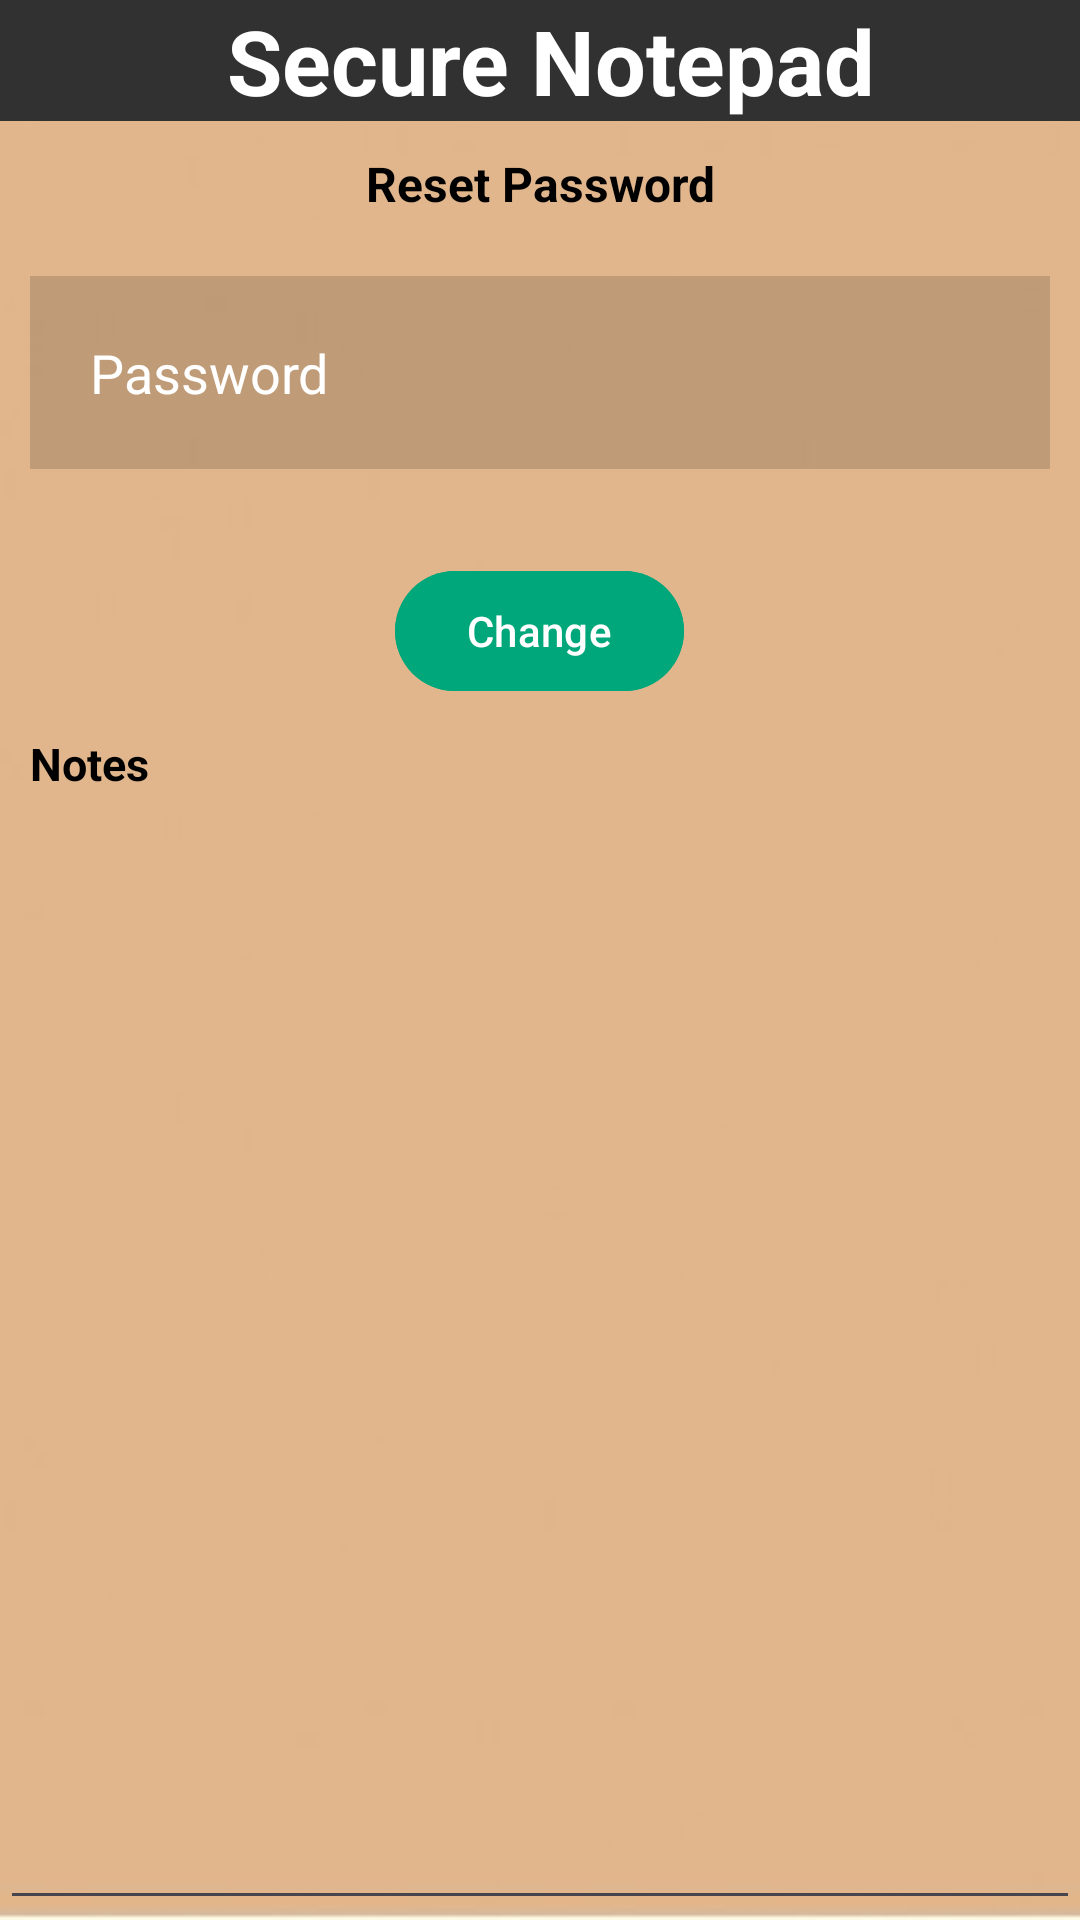

Produce the Android XML layout that renders to this screen, including the resource entries it uses.
<!-- AndroidManifest.xml: application theme Theme.SecureNotepad -->
<!-- res/layout/activity_main2.xml -->
<?xml version="1.0" encoding="utf-8"?>
<RelativeLayout xmlns:android="http://schemas.android.com/apk/res/android"
    xmlns:app="http://schemas.android.com/apk/res-auto"
    xmlns:tools="http://schemas.android.com/tools"
    android:layout_width="match_parent"
    android:layout_height="match_parent"
    android:background="@drawable/notes"
    tools:context=".MainActivity2">
    <TextView
        android:id="@+id/title"
        android:layout_width="match_parent"
        android:layout_height="wrap_content"
        android:text=" Secure Notepad"
        android:gravity="center"
        android:textColor="@color/white"
        android:textSize="30dp"
        android:textStyle="bold"
        android:background="#313131"
        />
    <TextView
        android:layout_width="match_parent"
        android:layout_height="wrap_content"
        android:id="@+id/rstpwd"
        android:text="Reset Password"
        android:textColor="@color/black"
        android:textSize="16dp"
        android:textStyle="bold"
        android:layout_below="@id/title"
        android:gravity="center"
        android:layout_margin="10dp"/>
    <EditText
        android:id="@+id/password"
        android:layout_width="match_parent"
        android:layout_height="wrap_content"
        android:layout_below="@id/rstpwd"
        android:layout_marginStart="10dp"
        android:layout_marginTop="10dp"
        android:layout_marginEnd="10dp"
        android:layout_marginBottom="10dp"
        android:background="#31313120"
        android:drawableLeft="@drawable/baseline_lock_24"
        android:drawablePadding="20dp"
        android:hint="Password"
        android:inputType="textPassword"
        android:padding="20dp"
        android:textColor="@color/white"
        android:textColorHint="@color/white"/>

    <com.google.android.material.button.MaterialButton
        android:id="@+id/change"
        android:layout_width="wrap_content"
        android:layout_height="wrap_content"
        android:layout_below="@id/password"
        android:layout_centerHorizontal="true"
        android:layout_marginStart="10dp"
        android:layout_marginTop="20dp"
        android:layout_marginEnd="10dp"
        android:layout_marginBottom="10dp"
        android:backgroundTint="#00A77A"
        android:text="Change" />

    <TextView
        android:id="@+id/title_notes"
        android:layout_width="match_parent"
        android:layout_height="wrap_content"
        android:layout_below="@id/change"
        android:layout_marginStart="10dp"
        android:text="Notes"
        android:textColor="@color/black"
        android:textSize="15dp"
        android:textStyle="bold"
        tools:ignore="TextSizeCheck" />


    <EditText
        android:id="@+id/editTextTextMultiLine"
        android:layout_width="match_parent"
        android:layout_height="380dp"
        android:layout_below="@id/title_notes"
        android:ems="10"
        android:gravity="start|top"
        android:inputType="textMultiLine"
        tools:ignore="Autofill,SpeakableTextPresentCheck" />

    <com.google.android.material.button.MaterialButton
        android:id="@+id/save"
        android:layout_width="wrap_content"
        android:layout_height="wrap_content"
        android:layout_centerHorizontal="true"
        android:layout_below="@id/editTextTextMultiLine"
        android:backgroundTint="#00A77A"
        android:text="Save" />

</RelativeLayout>
<!-- resources referenced by this layout -->
<resources>
  <!-- drawable notes: jpg bitmap (drawable, 3579 bytes) -->
  <style name="Theme.SecureNotepad" parent="Base.Theme.SecureNotepad" />
  <style name="Base.Theme.SecureNotepad" parent="Theme.Material3.DayNight.NoActionBar">
          
          
      </style>
  <!-- not gathered from this repository: default colours our renderer supplied (Android Studio template values) -->
  <color name="black">#FF000000</color>
  <color name="white">#FFFFFFFF</color>
</resources>
